Run: headless pygame with SDL's dummy video driver; simulated clock (each Clock.tick advances the game by its frame time, no real sleeping); random seed 0; keys injected as events and as key.get_pressed() state; mouse plan: one left click at the window centre at the start of phase 2, then a move to the lower-right quarter at the start of phase 3.
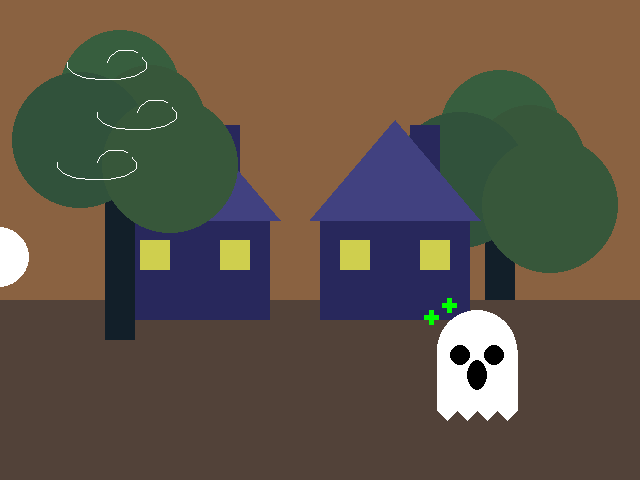
Frame 1 of 4 · flips 1–60 · no input
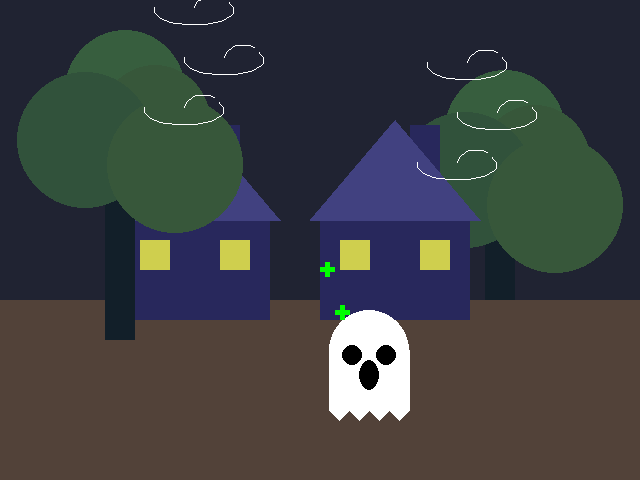
Frame 2 of 4 · flips 61–180 · clicked the window centre · tapped SPACE, RETURN · held RIGHT (→), D
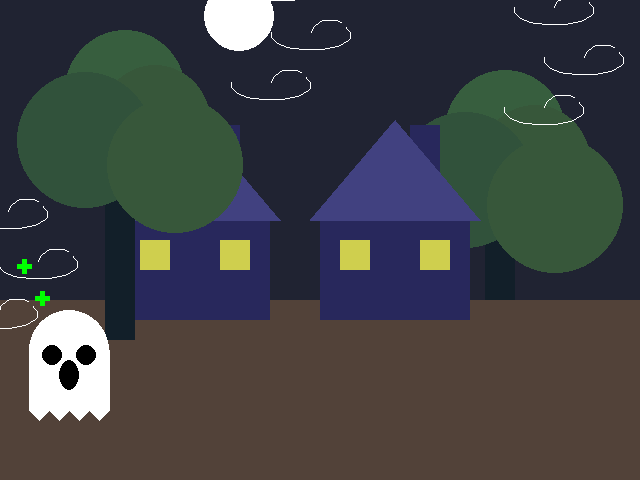
Frame 3 of 4 · flips 181–300 · moved the mouse to the lower-right quarter · held DOWN (↓), S
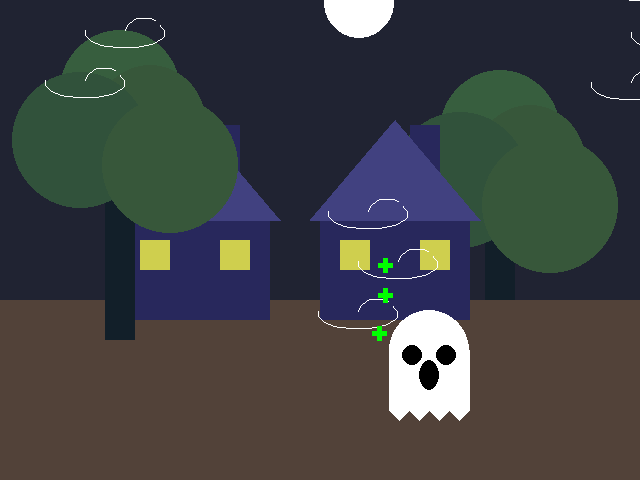
Frame 4 of 4 · flips 301–420 · held LEFT (←), A, UP (↑), W

The pygame program that drew these frames:

import pygame
import random

pygame.init()

# screen sizes
WIDTH = 640
HEIGHT = 480
SIZE = (WIDTH, HEIGHT)

screen = pygame.display.set_mode(SIZE)
clock = pygame.time.Clock()

#time presets
day = False
screen_colour = [224, 181, 110]
midday = False

#moon presets
moon_x = -30
moon_y = 330
last_time_moon = 0
moon_colour = (255, 255, 255)
moon_radius = 30
radius_pause = 0

#tree presets
tree = [120, 90]
last_time_trees = 0

#house presets
house_x = 410

#wind presets
wind_x_set = [-80]
wind_y_set = [100]
last_time_winds = 0

#ghost presets
ghost_head_x = random.randint(100, 500)
ghost = [[ghost_head_x-40, 350], [ghost_head_x+40, 350], [ghost_head_x+40, 410]]
ghost_x = ghost_head_x+40
ghost_hit = False
ghost_colour = (255, 255, 255)
ghost_last_time = 0

#ghost presets for polygon of ghost sheets
while ghost_x >= ghost_head_x-40:
    if len(ghost) % 2:
        ghost.append([ghost_x, 410])
    else:
        ghost.append([ghost_x, 420])
    ghost_x -= 10

#smoke presets
smoke_y = [-25]
smoke_last_time = 0
time_between = random.randint(100, 400)
smoke_x = [random.randint(410, 420)]

#minus symbol
minus_y = [0]
minus_x = [random.randint(ghost_head_x-60, ghost_head_x-30)]
minus_last_time = 0

#plus symbol
plus_y = [0]
plus_x = [random.randint(ghost_head_x-60, ghost_head_x-30)]
plus_last_time = 0


#MAIN LOOP ********************************** MAIN LOOP#
running = True
while running:
    ghost_minus = random.randint(500, 900)
    current_time = pygame.time.get_ticks()

    house_x = 410
    
    #EVENTS
    for event in pygame.event.get():
        if event.type == pygame.QUIT:
            running = False
    
    L, M, R = pygame.mouse.get_pressed()
    

    #GAME UPDATES:

    #moon parabola
    if current_time - last_time_moon >= 1000:
        moon_x += 1
        moon_y = 0.0025*(moon_x-320)**2

    #moon colour settings (turns into sun)
    if moon_x >= 670:
        if day == False:
            day = True
            moon_x = -30
            moon_colour = (255, 255, 0)
        
        else:
            day = False
            moon_x = -30
            moon_colour = (255, 255, 255)
    
    if moon_x > 106 and moon_x < 533:
        midday = True
    
    if moon_x < 106 or moon_x > 533:
        midday = False

    #makes the trees sway every 1s (1000ms)
    if current_time - last_time_trees >= 800:
        if tree[0] > 121:
            tree[0] -= 5
        else:
            tree[0] += 5
        last_time_trees = current_time

    #ghost hit walls back and forth
    if day == False or (day == True and midday == False):
        for a in range(len(ghost)):
            for x in range(len(ghost[a])):
                if x == 0 and ghost_hit == False:
                    ghost[a][0] += 3
                    ghost_head_x += 0.25
                elif x == 0 and ghost_hit == True:
                    ghost[a][0] -= 3
                    ghost_head_x -= 0.25
    
    if ghost_head_x > 600:
        ghost_hit = True
    
    if ghost_head_x < 40:
        ghost_hit = False

    #ghost colour changes between day and night
    if (midday == True and day == True) or (day == True and current_time - ghost_last_time > 200) or L == True: #turns red
        ghost_colour = (224, 127, 110)
        ghost_last_time = current_time
    elif midday == False and day == True: #turns white
        ghost_colour = (255, 255, 255)
    elif day == False: #turns white
        ghost_colour = (255, 255, 255)
    if R == True: #turns green
        ghost_colour = (50, 220, 100)
    

    #sets screen colour (gradient)
    if midday == True:
        screen.fill(screen_colour)
    
    if day == False:
        if moon_x <= 106:
            screen.fill(screen_colour)
            if screen_colour[0] > 34:
                screen_colour[0] -= 1.45
            if screen_colour[1] > 36:
                screen_colour[1] -= 1.4
            if screen_colour[2] > 51:
                screen_colour[2] -= 0.75

        elif moon_x >= 533:
            screen.fill(screen_colour)
            if screen_colour[0] < 224:
                screen_colour[0] += 1.45
            if screen_colour[1] < 181:
                screen_colour[1] += 1.4
            if screen_colour[2] < 110:
                screen_colour[2] += 0.75
        
    elif day == True:
        if moon_x <= 106:
            screen.fill(screen_colour)
            if screen_colour[0] > 134:
                screen_colour[0] -= 0.8
            if screen_colour[1] < 240:
                screen_colour[1] += 0.45
            if screen_colour[2] < 219:
                screen_colour[2] += 1.0
    
        if moon_x >= 533:
            screen.fill(screen_colour)
            if screen_colour[0] < 224:
                screen_colour[0] += 0.8
            if screen_colour[1] > 181:
                screen_colour[1] -= 0.45
            if screen_colour[2] > 110:
                screen_colour[2] -= 1.0
        
    #changes moon radius
    if L == True and current_time - radius_pause >= 200:
        if moon_radius < 35: #will always just toggle (increase, decrease, increase, decrease, etc.)
            moon_radius += 5
        elif moon_radius >= 35:
            moon_radius -= 5
        
        radius_pause = current_time

    #plus symbol
    if day == False or plus_y[-1] > 275 or R == True:
        if current_time - plus_last_time > ghost_minus and (day == False or R == True):
            plus_x.append(random.randint(ghost_head_x-60, ghost_head_x-30))
            plus_y.append(random.randint(310, 350))
            plus_last_time = current_time

    #minus symbol
    if day == True or minus_y[-1] > 275 or L == True:
        if current_time - minus_last_time > ghost_minus and (day == True or L == True):
            minus_x.append(random.randint(ghost_head_x-60, ghost_head_x-30))
            minus_y.append(random.randint(310, 350))
            minus_last_time = current_time

    #smoke generation
    if day == True:
        if current_time - smoke_last_time > time_between:
            smoke_y.append(125) #list of all y-values of smoke
            smoke_x.append(random.randint(410, 420)) #list of all x-values of smoke
            smoke_last_time = current_time
            time_between = random.randint(170, 750)

    #DRAWING:

    #moon/sun drawing
    pygame.draw.circle(screen, (moon_colour), (moon_x, moon_y), moon_radius)

    #ground
    pygame.draw.rect(screen, (82, 66, 57), (0, 300, 640, 180))

    #tree #1 (in front of right house)
    pygame.draw.rect(screen, (18, 31, 41), (485, 100, 30, 200))
    pygame.draw.circle(screen, (55, 94, 62), (tree[0]+380, tree[1]+40), 60)
    pygame.draw.circle(screen, (55, 87, 58), (tree[0]+410, tree[1]+70), 55)
    pygame.draw.circle(screen, (49, 82, 59), (tree[0]+340, tree[1]+90), 68)
    pygame.draw.circle(screen, (55, 87, 58), (tree[0]+430, tree[1]+115), 68)

    #checks if the smoke should be drawn or not
    if day == True or (day == False and smoke_y[-1]>-25):
        for a in range(len(smoke_y)):   
            pygame.draw.ellipse(screen, (74, 81, 97), (smoke_x[a], smoke_y[a], 25, 25))

            smoke_y[a] -= 2

            if smoke_y[a] < 110:
                smoke_x[a] += 0.5
    
    #house
    while house_x >= 200:
        #base
        pygame.draw.rect(screen, (40, 40, 92), (house_x, 125, 30, 50))
        pygame.draw.rect(screen, (40, 40, 92), (house_x-90, 220, 150, 100))
        pygame.draw.polygon(screen, (65, 65, 128), ((house_x-100, 220), (house_x+70, 220), (house_x-15, 120)))

        #windows
        pygame.draw.rect(screen, (207, 207, 78), (house_x-70, 240, 30, 30))
        pygame.draw.rect(screen, (207, 207, 78), (house_x+10, 240, 30, 30))

        house_x -= 200


    #tree #2 (in front of left house)
    pygame.draw.rect(screen, (18, 31, 41), (105, 100, 30, 240))
    pygame.draw.circle(screen, (55, 94, 62), (tree), 60)
    pygame.draw.circle(screen, (55, 87, 58), (tree[0]+30, tree[1]+30), 55)
    pygame.draw.circle(screen, (49, 82, 59), (tree[0]-40, tree[1]+50), 68)
    pygame.draw.circle(screen, (55, 87, 58), (tree[0]+50, tree[1]+75), 68)



    #wind
    if current_time - last_time_winds >= 3000: #makes new wind after 3s
        wind_x_set.append(-80) #adds new wind's x value to the list of them all
        wind_y_set.append(random.randint(0, 270)) #adds new wind's y value to the list of them all
        last_time_winds = current_time
    
    for a in range(len(wind_x_set)): #updates all wind drawings
        pygame.draw.arc(screen, (255, 255, 255), (wind_x_set[a], wind_y_set[a], 80, 30), 3, 0.5)
        pygame.draw.arc(screen, (255, 255, 255), (wind_x_set[a]+40, wind_y_set[a], 40, 30), 1, 3)

        pygame.draw.arc(screen, (255, 255, 255), (wind_x_set[a]-30, wind_y_set[a]-50, 80, 30), 3, 0.5)
        pygame.draw.arc(screen, (255, 255, 255), (wind_x_set[a]-30 + 40, wind_y_set[a]-50, 40, 30), 1, 3)

        pygame.draw.arc(screen, (255, 255, 255), (wind_x_set[a]-40, wind_y_set[a]+50, 80, 30), 3, 0.5)
        pygame.draw.arc(screen, (255, 255, 255), (wind_x_set[a]-40 + 40, wind_y_set[a]+50, 40, 30), 1, 3)

        wind_x_set[a] += 3


    #ghost
    pygame.draw.circle(screen, (ghost_colour), (ghost_head_x, 350), 40)
    pygame.draw.polygon(screen, (ghost_colour), ghost)
    pygame.draw.circle(screen, (0, 0, 0), (ghost_head_x-17, 355), 10)
    pygame.draw.circle(screen, (0, 0, 0), (ghost_head_x+17, 355), 10)
    pygame.draw.ellipse(screen, (0, 0, 0), (ghost_head_x-10, 360, 20, 30))


    #minus symbol
    for i in range(len(minus_x)):
        if minus_y[i] >= 250:
            pygame.draw.rect(screen, (255, 0, 0), (minus_x[i], minus_y[i], 15, 5))
            minus_y[i]-= 2
        
        if ghost_hit == False and (midday == False or day == False):
            minus_x[i] += 3
        
        elif ghost_hit == True and (midday == False or day == False):
            minus_x[i] -= 3

    #plus symbol
    for i in range(len(plus_x)):
        if plus_y[i] >= 250:
            pygame.draw.rect(screen, (0, 255, 0), (plus_x[i], plus_y[i], 15, 5))
            pygame.draw.rect(screen, (0, 255, 0), (plus_x[i]+5, plus_y[i]-5, 5, 15))
            plus_y[i]-= 2
        
        if ghost_hit == False:
            if (day == True and midday == False) or day == False:
                plus_x[i] += 3
        
        elif ghost_hit == True:
            if (day == True and midday == False) or day == False:
                plus_x[i] -= 3

    #shows screen and sets framerate/refresh rate
    pygame.display.flip()
    clock.tick(30)

pygame.quit()
